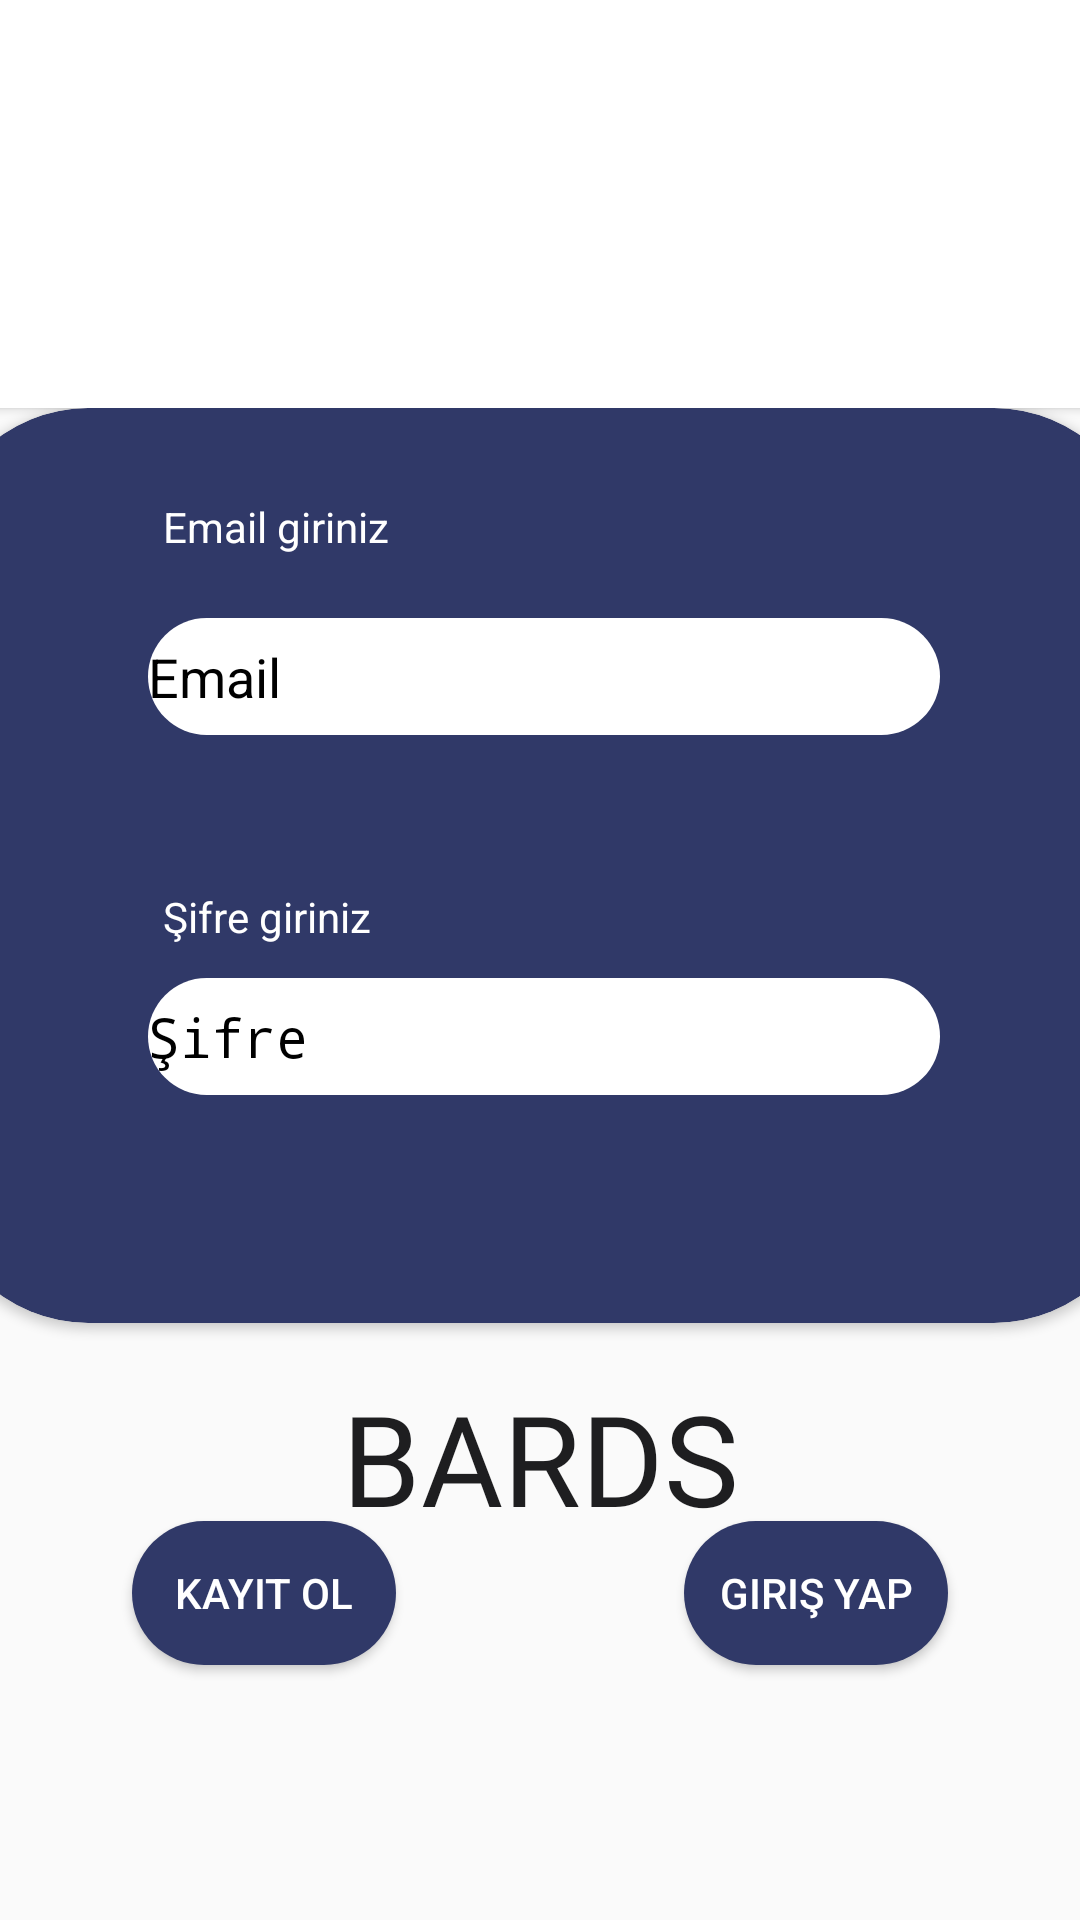

Produce the Android XML layout that renders to this screen, including the resource entries it uses.
<!-- AndroidManifest.xml: activity theme Theme.AppCompat.Light.NoActionBar -->
<!-- res/layout/activity_main.xml -->
<?xml version="1.0" encoding="utf-8"?>
<androidx.constraintlayout.widget.ConstraintLayout xmlns:android="http://schemas.android.com/apk/res/android"
    xmlns:app="http://schemas.android.com/apk/res-auto"
    xmlns:tools="http://schemas.android.com/tools"
    android:layout_width="match_parent"
    android:layout_height="match_parent"

    tools:context=".MainActivity">

    <TextView
        android:id="@+id/textView5"

        android:layout_width="251dp"
        android:layout_height="68dp"

        android:layout_marginTop="452dp"
        android:fontFamily="@font/audiowide"
        android:gravity="center"
        android:text="BARDS"
        android:textColor="#1E1E20"
        android:textSize="42sp"
        app:layout_constraintEnd_toEndOf="parent"
        app:layout_constraintStart_toStartOf="parent"
        app:layout_constraintTop_toTopOf="parent" />

    <androidx.cardview.widget.CardView
        android:id="@+id/cardView"
        android:layout_width="402dp"
        android:layout_height="305dp"
        android:layout_marginStart="34dp"
        android:layout_marginTop="136dp"
        android:layout_marginEnd="34dp"
        android:background="#14018786"
        app:cardBackgroundColor="#303968"

        app:cardCornerRadius="50dp"
        app:layout_constraintEnd_toEndOf="parent"
        app:layout_constraintStart_toStartOf="parent"
        app:layout_constraintTop_toTopOf="parent">

        <EditText
            android:id="@+id/txtmail"
            android:layout_width="264dp"
            android:layout_height="39dp"

            android:layout_marginLeft="70dp"
            android:layout_marginTop="70dp"
            android:background="@drawable/edittext_design"
            android:ems="10"
            android:hint="Email"
            android:inputType="textPersonName"
            android:textColor="@color/black"
            android:textColorHint="@color/black" />

        <EditText
            android:id="@+id/txtsifre"
            android:layout_width="264dp"
            android:layout_height="39dp"
            android:layout_marginLeft="70dp"
            android:layout_marginTop="190dp"
            android:background="@drawable/edittext_design"
            android:ems="10"
            android:hint="Şifre"
            android:inputType="textPassword"
            android:textColor="@color/black"
            android:textColorHint="@color/black" />

        <TextView
            android:id="@+id/textView6"
            android:layout_width="wrap_content"
            android:layout_height="wrap_content"
            android:layout_marginLeft="75dp"
            android:layout_marginTop="30dp"
            android:text="Email giriniz"
            android:textColor="@color/white" />

        <TextView
            android:id="@+id/textView7"
            android:layout_width="wrap_content"
            android:layout_height="wrap_content"
            android:layout_marginLeft="75dp"
            android:layout_marginTop="160dp"
            android:text="Şifre giriniz"
            android:textColor="@color/white" />

    </androidx.cardview.widget.CardView>

    <Button
        android:id="@+id/btnkayit"
        android:background="@drawable/custom_button"
        android:layout_width="wrap_content"
        android:layout_height="wrap_content"
        android:layout_marginStart="44dp"
        android:layout_marginBottom="85dp"

        android:onClick="kayit"
        android:text="Kayıt Ol"
        android:textColor="@color/white"
        app:layout_constraintBottom_toBottomOf="parent"
        app:layout_constraintStart_toStartOf="parent" />

    <Button
        android:id="@+id/btngiris"
        android:layout_width="wrap_content"
        android:layout_height="wrap_content"
        android:layout_marginEnd="44dp"
        android:layout_marginBottom="85dp"
        android:background="@drawable/custom_button"
        android:onClick="giris"
        android:text="Giriş Yap"
        android:textColor="@color/white"
        app:layout_constraintBottom_toBottomOf="parent"
        app:layout_constraintEnd_toEndOf="parent" />

    <androidx.cardview.widget.CardView
        android:layout_width="416dp"
        android:layout_height="136dp"
        app:layout_constraintEnd_toEndOf="parent"
        app:layout_constraintStart_toStartOf="parent"
        app:layout_constraintTop_toTopOf="parent" >

        <ImageView
            android:id="@+id/imageView8"
            android:layout_width="wrap_content"
            android:layout_height="wrap_content"
            app:srcCompat="@drawable/bardsbaslik3" />
    </androidx.cardview.widget.CardView>


</androidx.constraintlayout.widget.ConstraintLayout>
<!-- resources referenced by this layout -->
<resources>
  <color name="black">#FF000000</color>
  <color name="white">#FFFFFFFF</color>
  <!-- drawable bardsbaslik3: jpg bitmap (drawable, 45073 bytes) -->
  <!-- drawable custom_button (drawable) -->
  <?xml version="1.0" encoding="utf-8"?>
  <shape xmlns:android="http://schemas.android.com/apk/res/android"
      android:shape="rectangle"
      >
      <solid android:color="#FF303968"/>
      <corners android:radius="25dp"/>
  
  </shape>
  <!-- drawable edittext_design (drawable) -->
  <?xml version="1.0" encoding="utf-8"?>
  <shape xmlns:android="http://schemas.android.com/apk/res/android"
  
      android:shape="rectangle"
  
      >
      <solid android:color="@color/white"/>
      <corners android:radius="25dp"/>
  
  
  
  </shape>
</resources>
